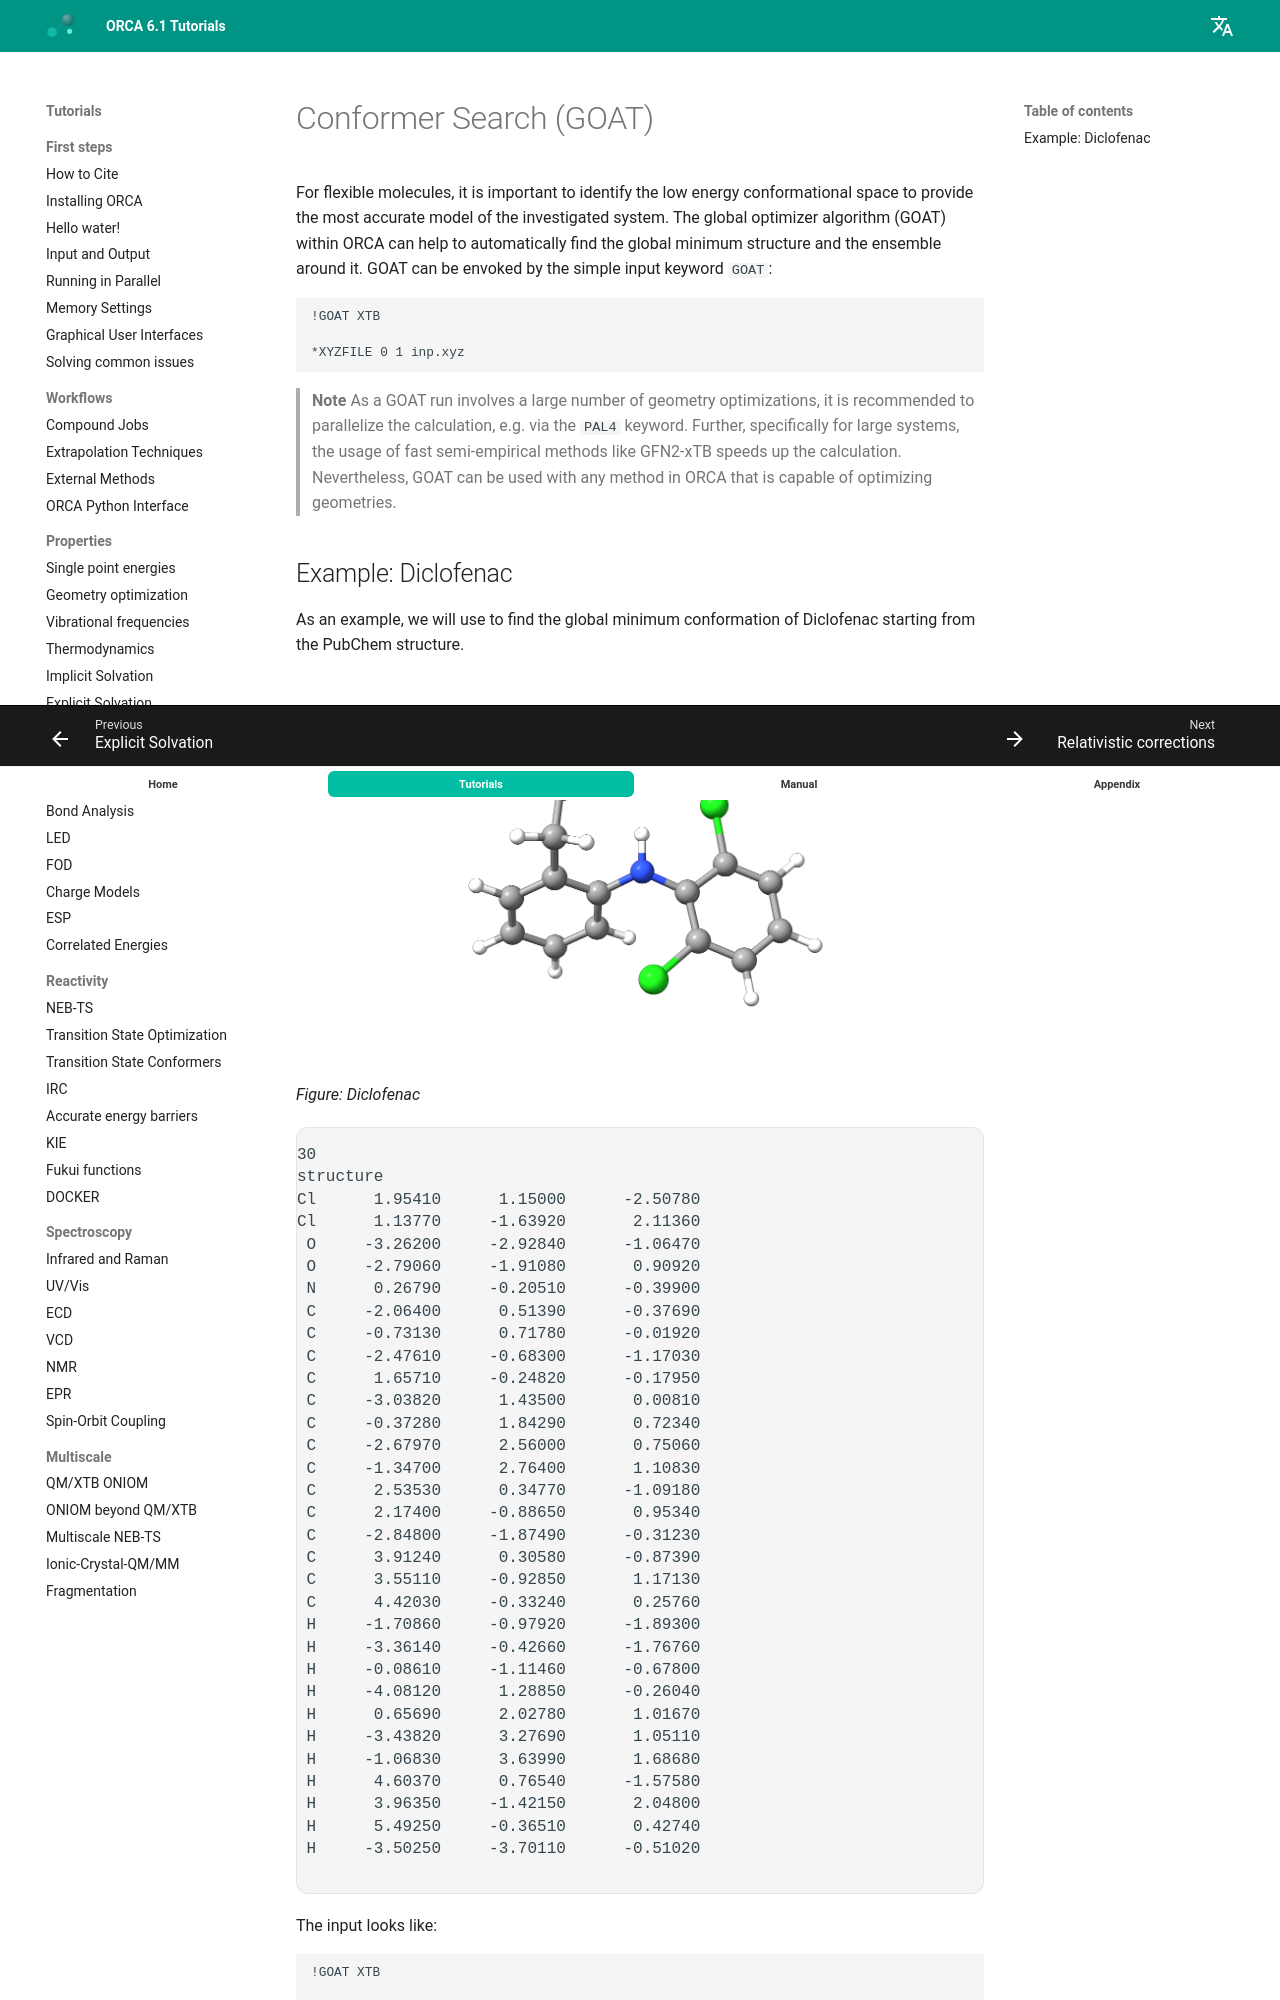

repository: wxyhgk/orca-docs · page: prop/goat/index.html · generator: mkdocs

---
title: Conformer Search (GOAT)
source: https://www.faccts.de/docs/orca/6.1/tutorials/prop/goat.html
---

# Conformer Search (GOAT)

For flexible molecules, it is important to identify the low energy conformational space to provide
the most accurate model of the investigated system. The global optimizer algorithm (GOAT) within ORCA
can help to automatically find the global minimum structure and the ensemble around it. GOAT can be
envoked by the simple input keyword `GOAT`:

```text
!GOAT XTB

*XYZFILE 0 1 inp.xyz
```

> **Note**
> As a GOAT run involves a large number of geometry optimizations, it is recommended to parallelize
> the calculation, e.g. via the `PAL4` keyword. Further, specifically for large systems, the usage of
> fast semi-empirical methods like GFN2-xTB speeds up the calculation. Nevertheless, GOAT can be used
> with any method in ORCA that is capable of optimizing geometries.
